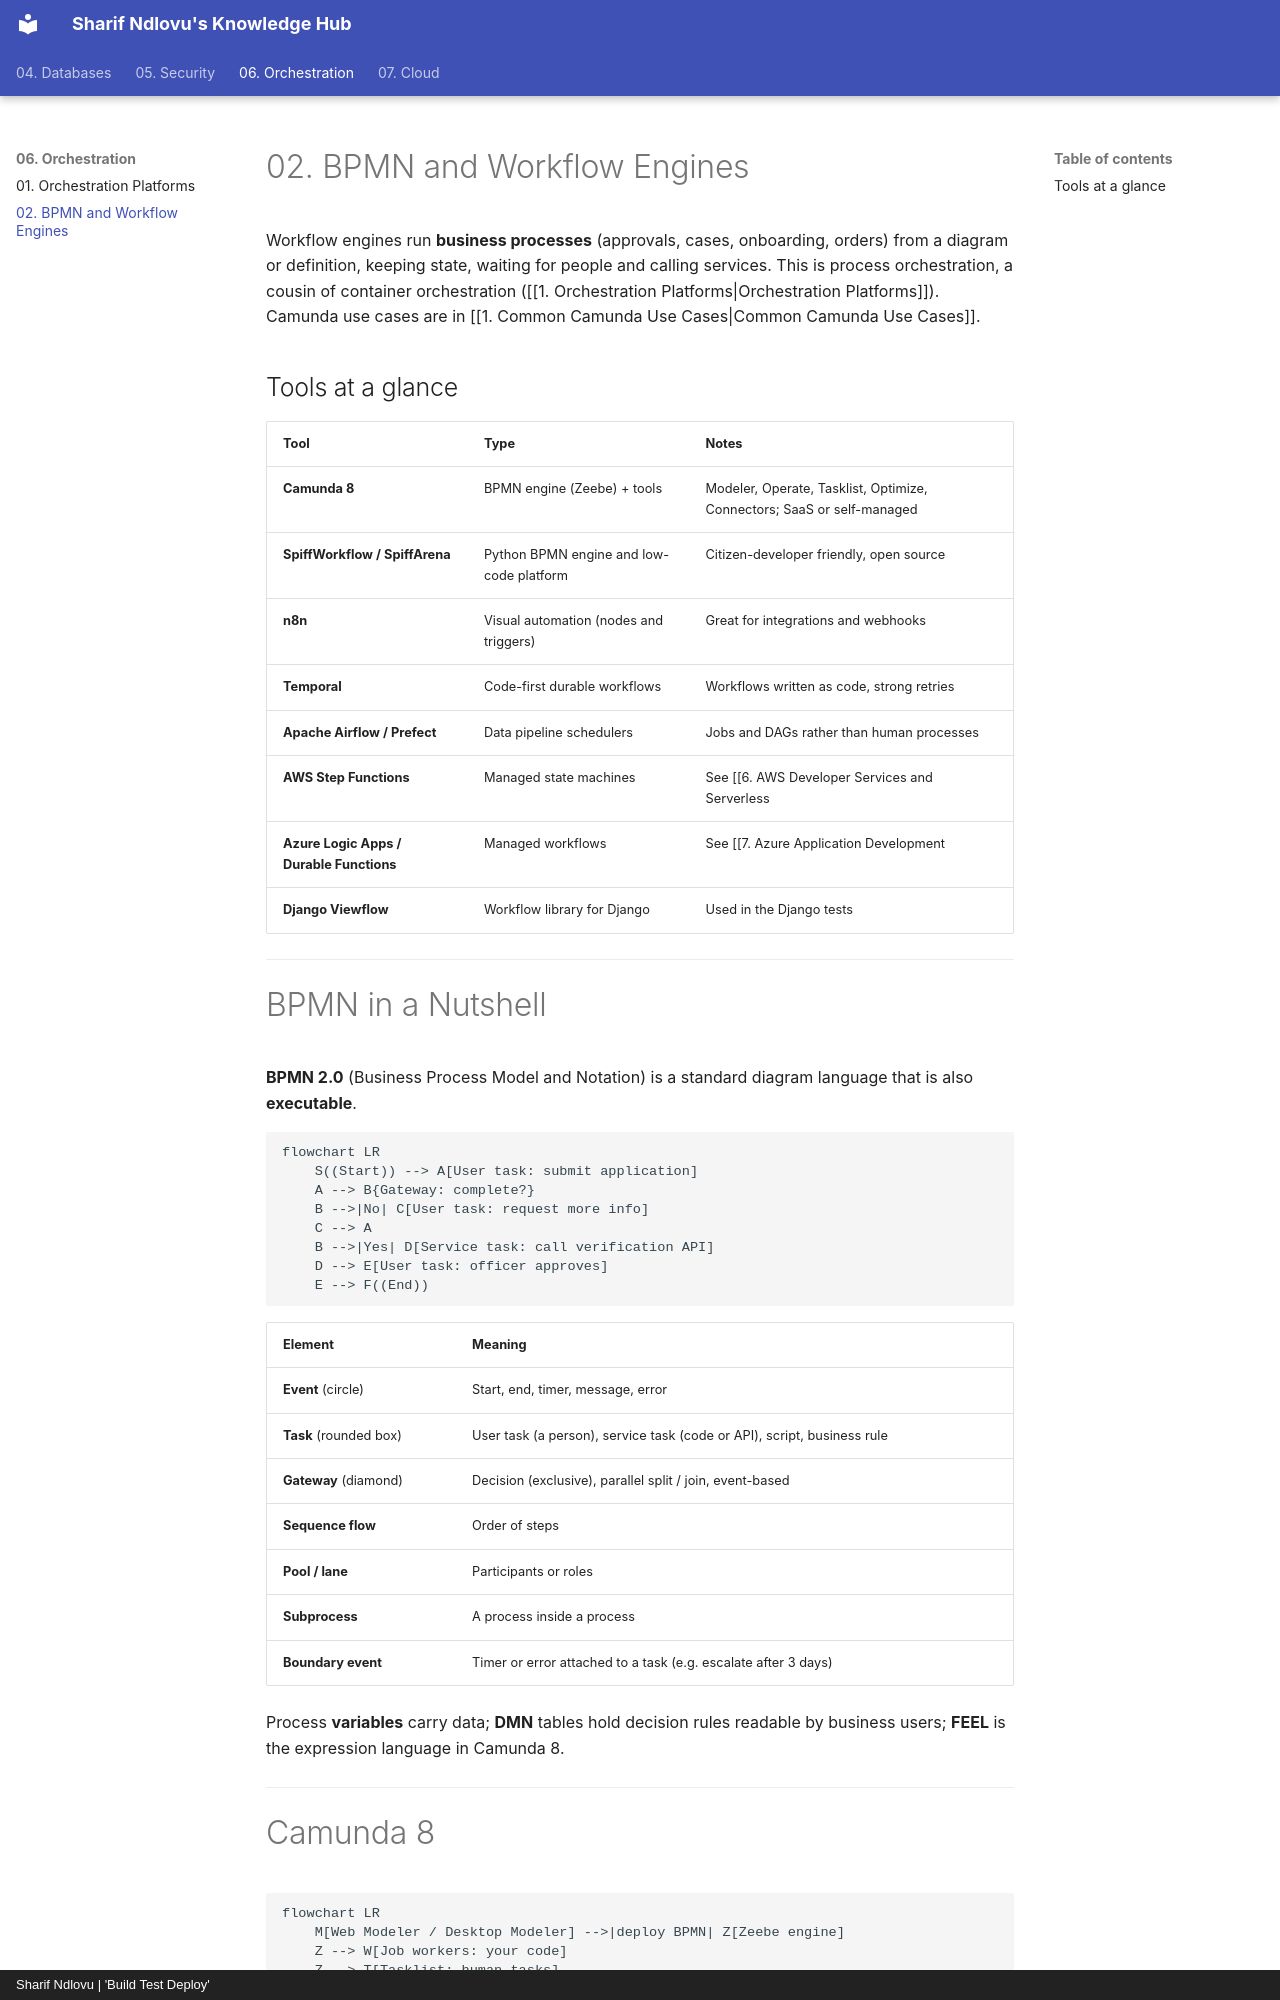

repository: sharifndlovu123/knowledge_base_map · page: 06. Orchestration/4. BPMN and Workflow Engines.html · generator: mkdocs · copyright: Sharif Ndlovu | 'Build Test Deploy'

# 02. BPMN and Workflow Engines

Workflow engines run **business processes** (approvals, cases, onboarding, orders) from a diagram or definition, keeping state, waiting for people and calling services. This is process orchestration, a cousin of container orchestration ([[1. Orchestration Platforms|Orchestration Platforms]]). Camunda use cases are in [[1. Common Camunda Use Cases|Common Camunda Use Cases]].

## Tools at a glance

| Tool | Type | Notes |
| ---- | ---- | ----- |
| **Camunda 8** | BPMN engine (Zeebe) + tools | Modeler, Operate, Tasklist, Optimize, Connectors; SaaS or self-managed |
| **SpiffWorkflow / SpiffArena** | Python BPMN engine and low-code platform | Citizen-developer friendly, open source |
| **n8n** | Visual automation (nodes and triggers) | Great for integrations and webhooks |
| **Temporal** | Code-first durable workflows | Workflows written as code, strong retries |
| **Apache Airflow / Prefect** | Data pipeline schedulers | Jobs and DAGs rather than human processes |
| **AWS Step Functions** | Managed state machines | See [[6. AWS Developer Services and Serverless|06. AWS Developer Services and Serverless]] |
| **Azure Logic Apps / Durable Functions** | Managed workflows | See [[7. Azure Application Development|07. Azure Application Development]] |
| **Django Viewflow** | Workflow library for Django | Used in the Django tests |

---

# BPMN in a Nutshell

**BPMN 2.0** (Business Process Model and Notation) is a standard diagram language that is also **executable**.

```mermaid
flowchart LR
    S((Start)) --> A[User task: submit application]
    A --> B{Gateway: complete?}
    B -->|No| C[User task: request more info]
    C --> A
    B -->|Yes| D[Service task: call verification API]
    D --> E[User task: officer approves]
    E --> F((End))
```

| Element | Meaning |
| ------- | ------- |
| **Event** (circle) | Start, end, timer, message, error |
| **Task** (rounded box) | User task (a person), service task (code or API), script, business rule |
| **Gateway** (diamond) | Decision (exclusive), parallel split / join, event-based |
| **Sequence flow** | Order of steps |
| **Pool / lane** | Participants or roles |
| **Subprocess** | A process inside a process |
| **Boundary event** | Timer or error attached to a task (e.g. escalate after 3 days) |

Process **variables** carry data; **DMN** tables hold decision rules readable by business users; **FEEL** is the expression language in Camunda 8.

---
